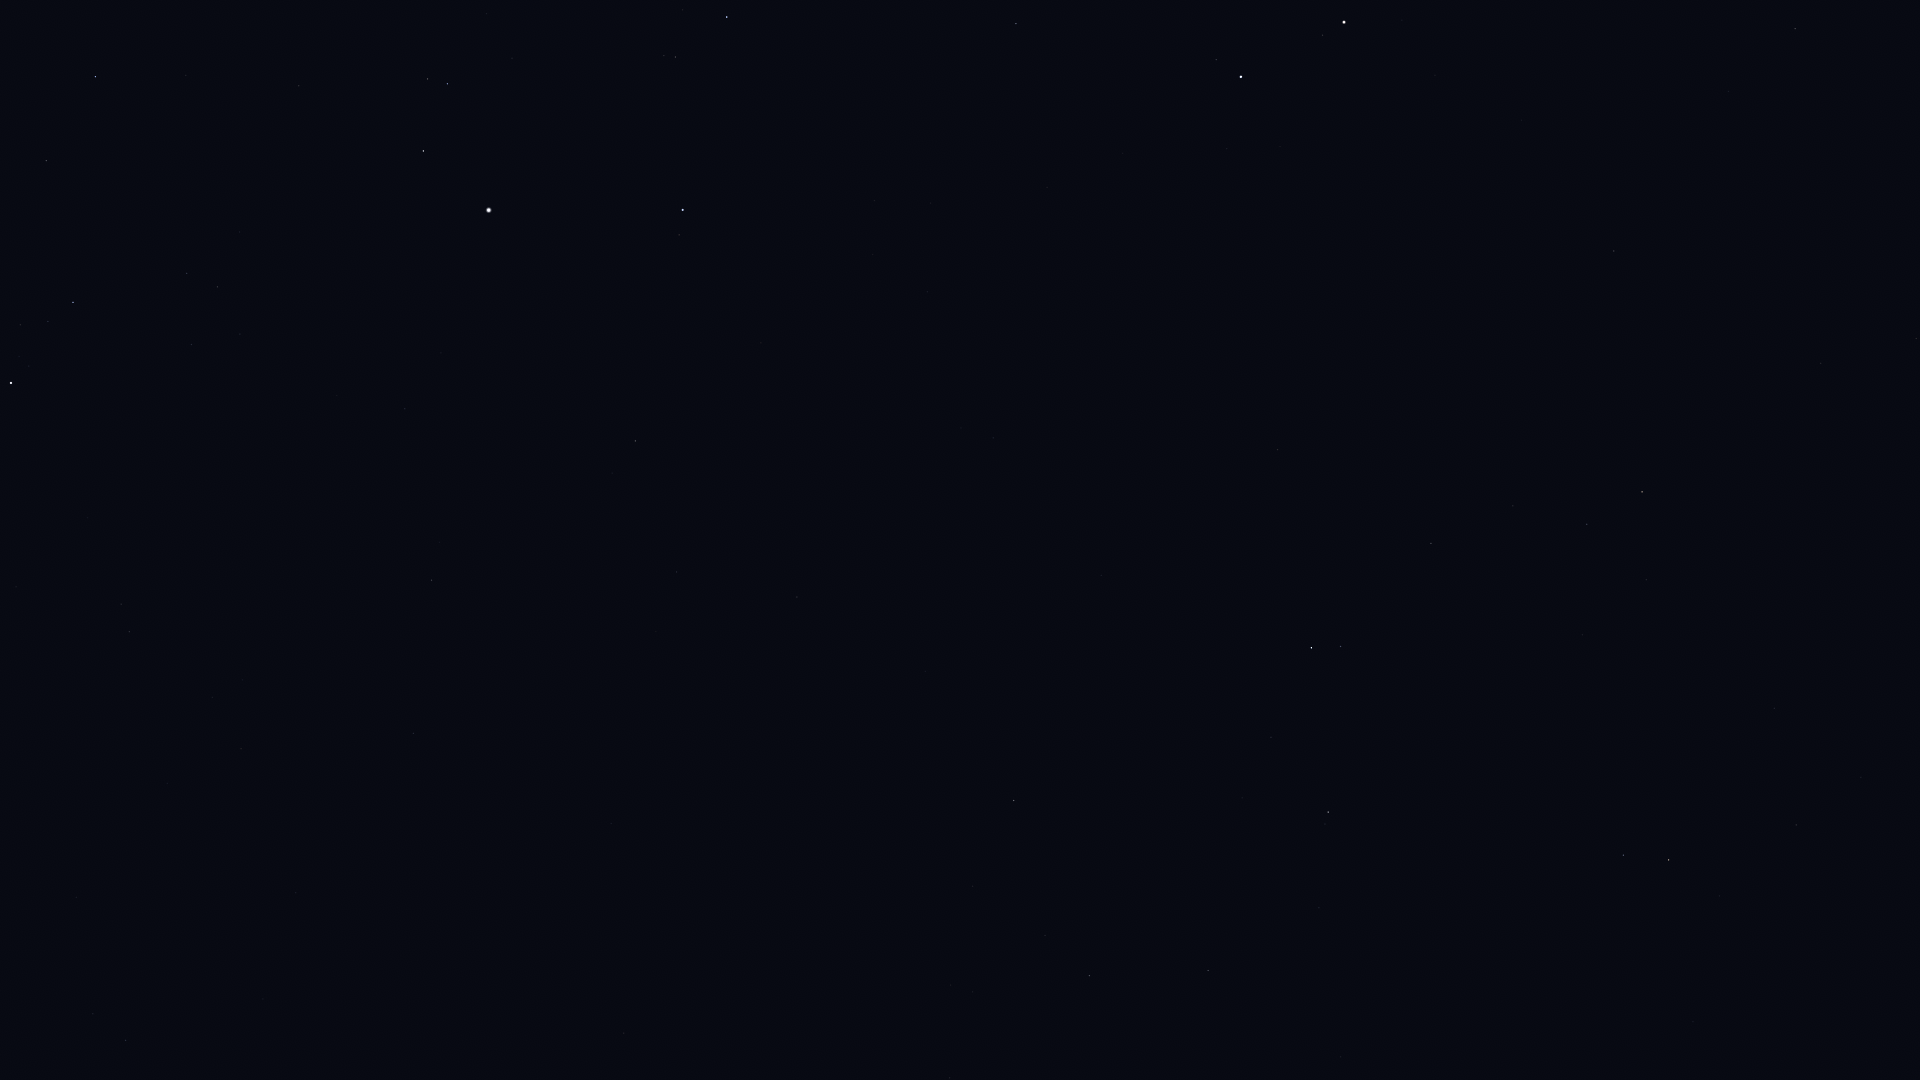

Values plotted in this chart, from the file beside it:
Star_ID, Name, X, Y
13192, Nushagak, 187, 963
15863, Mirfak, 11, 383
16228, HIP 16228, 129, 632
17358, HIP 17358, 73, 302
17959, HIP 17959, 296, 893
18505, HIP 18505, 242, 680
18532, HIP 18532, 95, 77
22783, HIP 22783, 413, 733
23416, Almaaz, 423, 151
23453, Saclateni, 427, 79
23767, Haedus, 447, 84
24003, Mago, 456, 816
24608, Capella, 489, 210
25110, HIP 25110, 485, 1065
28360, Menkalinan, 683, 210
28380, Mahasim, 727, 17
30060, HIP 30060, 677, 572
30860, Lucilinburhuc, 855, 100
32916, Nervia, 942, 183
33018, HIP 33018, 1016, 24
33449, HIP 33449, 797, 597
36145, HIP 36145, 993, 438
36850, Castor, 1241, 77
37826, Pollux, 1344, 22
40687, Násti, 974, 791
40843, HIP 40843, 1521, 120
40881, Piautos, 1575, 55
41075, Alsciaukat, 1277, 450
41704, Muscida, 1014, 800
42556, Meleph, 1749, 40
42806, Asellus Borealis, 1728, 91
42911, Asellus Australis, 1795, 29
43587, Copernicus, 1646, 266
43674, Stribor, 1566, 360
44127, Talitha, 1311, 648
44248, HIP 44248, 1431, 543
44471, Alkaphrah, 1340, 646
44700, HIP 44700, 1513, 506
44946, Nahn, 1838, 216
45688, HIP 45688, 1587, 524
45860, HIP 45860, 1642, 492
46471, Intercrus, 1442, 705
46750, Alterf, 1916, 338
46952, HIP 46952, 1646, 580
47087, Illyrian, 1685, 560
49593, HIP 49593, 1774, 708
50372, Tania Borealis, 1623, 855
50801, Tania Australis, 1669, 860
51233, HIP 51233, 1796, 825
53721, Chalawan, 1773, 1020
